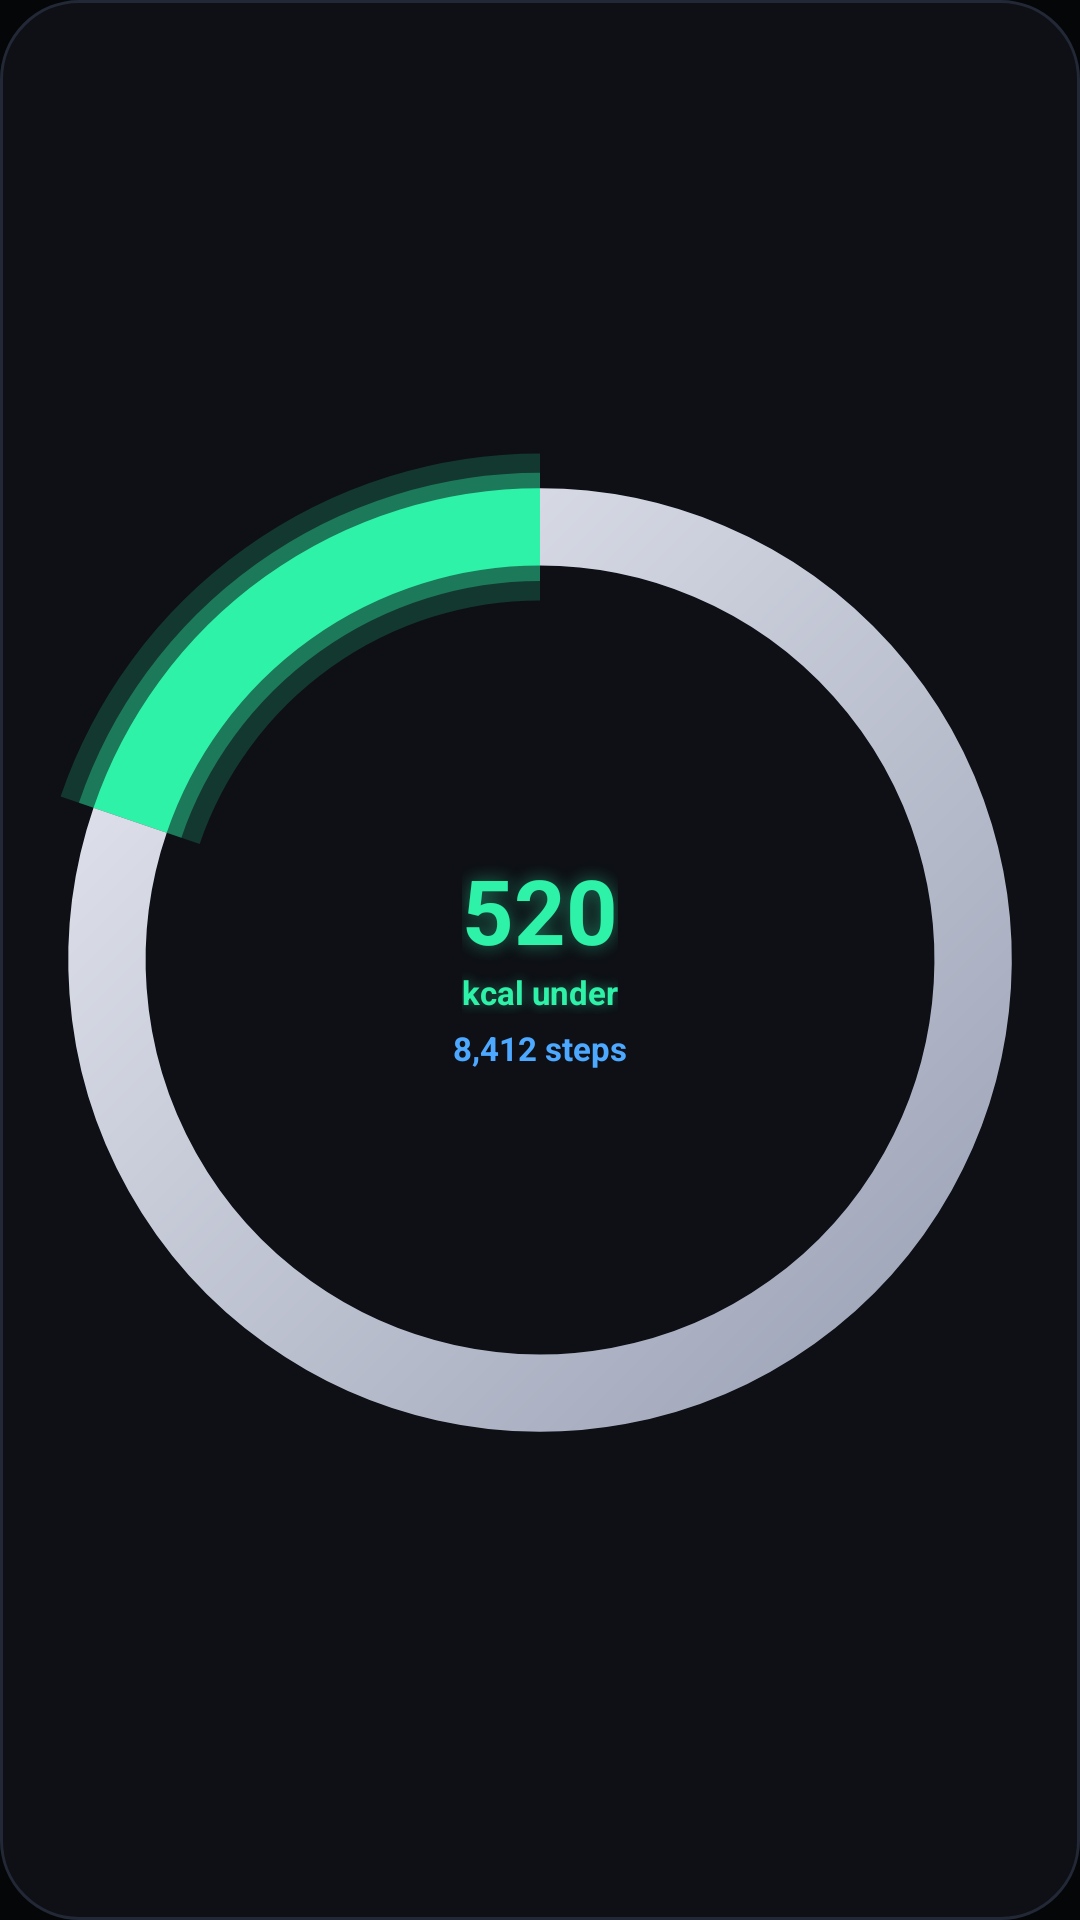

The Android layout XML behind this screen, and the referenced resources:
<!-- AndroidManifest.xml: application theme Theme.Pulse -->
<!-- res/layout/widget_preview_today.xml -->
<?xml version="1.0" encoding="utf-8"?>
<FrameLayout xmlns:android="http://schemas.android.com/apk/res/android"
    android:layout_width="match_parent"
    android:layout_height="match_parent"
    android:background="@drawable/widget_card_bg"
    android:padding="6dp">

    <ImageView
        android:layout_width="match_parent"
        android:layout_height="match_parent"
        android:contentDescription="@null"
        android:scaleType="fitCenter"
        android:src="@drawable/widget_ring_preview" />

    <LinearLayout
        android:layout_width="wrap_content"
        android:layout_height="wrap_content"
        android:layout_gravity="center"
        android:gravity="center_horizontal"
        android:orientation="vertical">

        <TextView
            android:layout_width="wrap_content"
            android:layout_height="wrap_content"
            android:fontFamily="sans-serif"
            android:maxLines="1"
            android:shadowColor="#732EF2A8"
            android:shadowRadius="14"
            android:text="520"
            android:textColor="#FF2EF2A8"
            android:textSize="30dp"
            android:textStyle="bold" />

        <TextView
            android:layout_width="wrap_content"
            android:layout_height="wrap_content"
            android:fontFamily="sans-serif"
            android:maxLines="1"
            android:shadowColor="#732EF2A8"
            android:shadowRadius="10"
            android:text="kcal under"
            android:textColor="#FF2EF2A8"
            android:textSize="11dp"
            android:textStyle="bold" />

        <TextView
            android:layout_width="wrap_content"
            android:layout_height="wrap_content"
            android:layout_marginTop="4dp"
            android:fontFamily="sans-serif"
            android:maxLines="1"
            android:text="8,412 steps"
            android:textColor="#FF4DA8FF"
            android:textSize="11dp"
            android:textStyle="bold" />
    </LinearLayout>
</FrameLayout>
<!-- resources referenced by this layout -->
<resources>
  <!-- drawable widget_card_bg (drawable) -->
  <?xml version="1.0" encoding="utf-8"?>
  <shape xmlns:android="http://schemas.android.com/apk/res/android" android:shape="rectangle">
      <solid android:color="#FF0E1016" />
      <stroke android:width="1dp" android:color="#FF232836" />
      <corners android:radius="26dp" />
  </shape>
  <!-- drawable widget_ring_preview (drawable) -->
  <?xml version="1.0" encoding="utf-8"?>
  <vector xmlns:android="http://schemas.android.com/apk/res/android"
      xmlns:aapt="http://schemas.android.com/aapt"
      android:width="136dp"
      android:height="136dp"
      android:viewportWidth="270"
      android:viewportHeight="270">
      
      <path
          android:pathData="M135,23 A112,112 0 1,1 135,247 A112,112 0 1,1 135,23"
          android:strokeColor="#FF161A23"
          android:strokeWidth="20" />
      
      <path
          android:pathData="M29,98.84 A112,112 0 0,1 135,23"
          android:strokeAlpha="0.18"
          android:strokeColor="#FF2EF2A8"
          android:strokeLineCap="butt"
          android:strokeWidth="38" />
      <path
          android:pathData="M29,98.84 A112,112 0 0,1 135,23"
          android:strokeAlpha="0.35"
          android:strokeColor="#FF2EF2A8"
          android:strokeLineCap="butt"
          android:strokeWidth="28" />
      <path
          android:pathData="M29,98.84 A112,112 0 0,1 135,23"
          android:strokeColor="#FF2EF2A8"
          android:strokeLineCap="butt"
          android:strokeWidth="20" />
      
      <path
          android:pathData="M135,23 A112,112 0 1,1 29,98.84"
          android:strokeLineCap="butt"
          android:strokeWidth="20">
          <aapt:attr name="android:strokeColor">
              <gradient
                  android:endColor="#FF9AA1B5"
                  android:endX="247"
                  android:endY="247"
                  android:startColor="#FFE8EAF2"
                  android:startX="23"
                  android:startY="23"
                  android:type="linear" />
          </aapt:attr>
      </path>
  </vector>
  <style name="Theme.Pulse" parent="android:Theme.Material.NoActionBar">
          <item name="android:windowBackground">@color/bg</item>
          <item name="android:statusBarColor">@android:color/transparent</item>
          <item name="android:navigationBarColor">@android:color/transparent</item>
          <item name="android:windowLightStatusBar">false</item>
          <item name="android:windowSplashScreenBackground" tools:targetApi="31">@color/bg</item>
          <item name="android:windowSplashScreenAnimatedIcon" tools:targetApi="31">@drawable/ic_launcher_foreground</item>
      </style>
  <color name="bg">#050608</color>
  <!-- drawable ic_launcher_foreground: vector/xml drawable (drawable, 2853 chars, omitted) -->
</resources>
